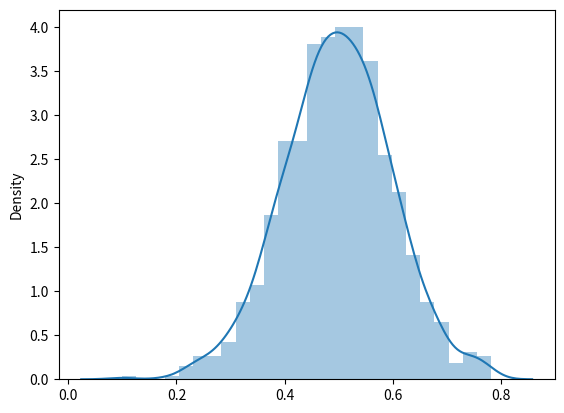

Source code (Python):
import numpy as np
import seaborn as sns

mu, sigma = 0.5, 0.1
n = 1000
s = np.random.normal(mu, sigma, n)
sns.distplot(s);